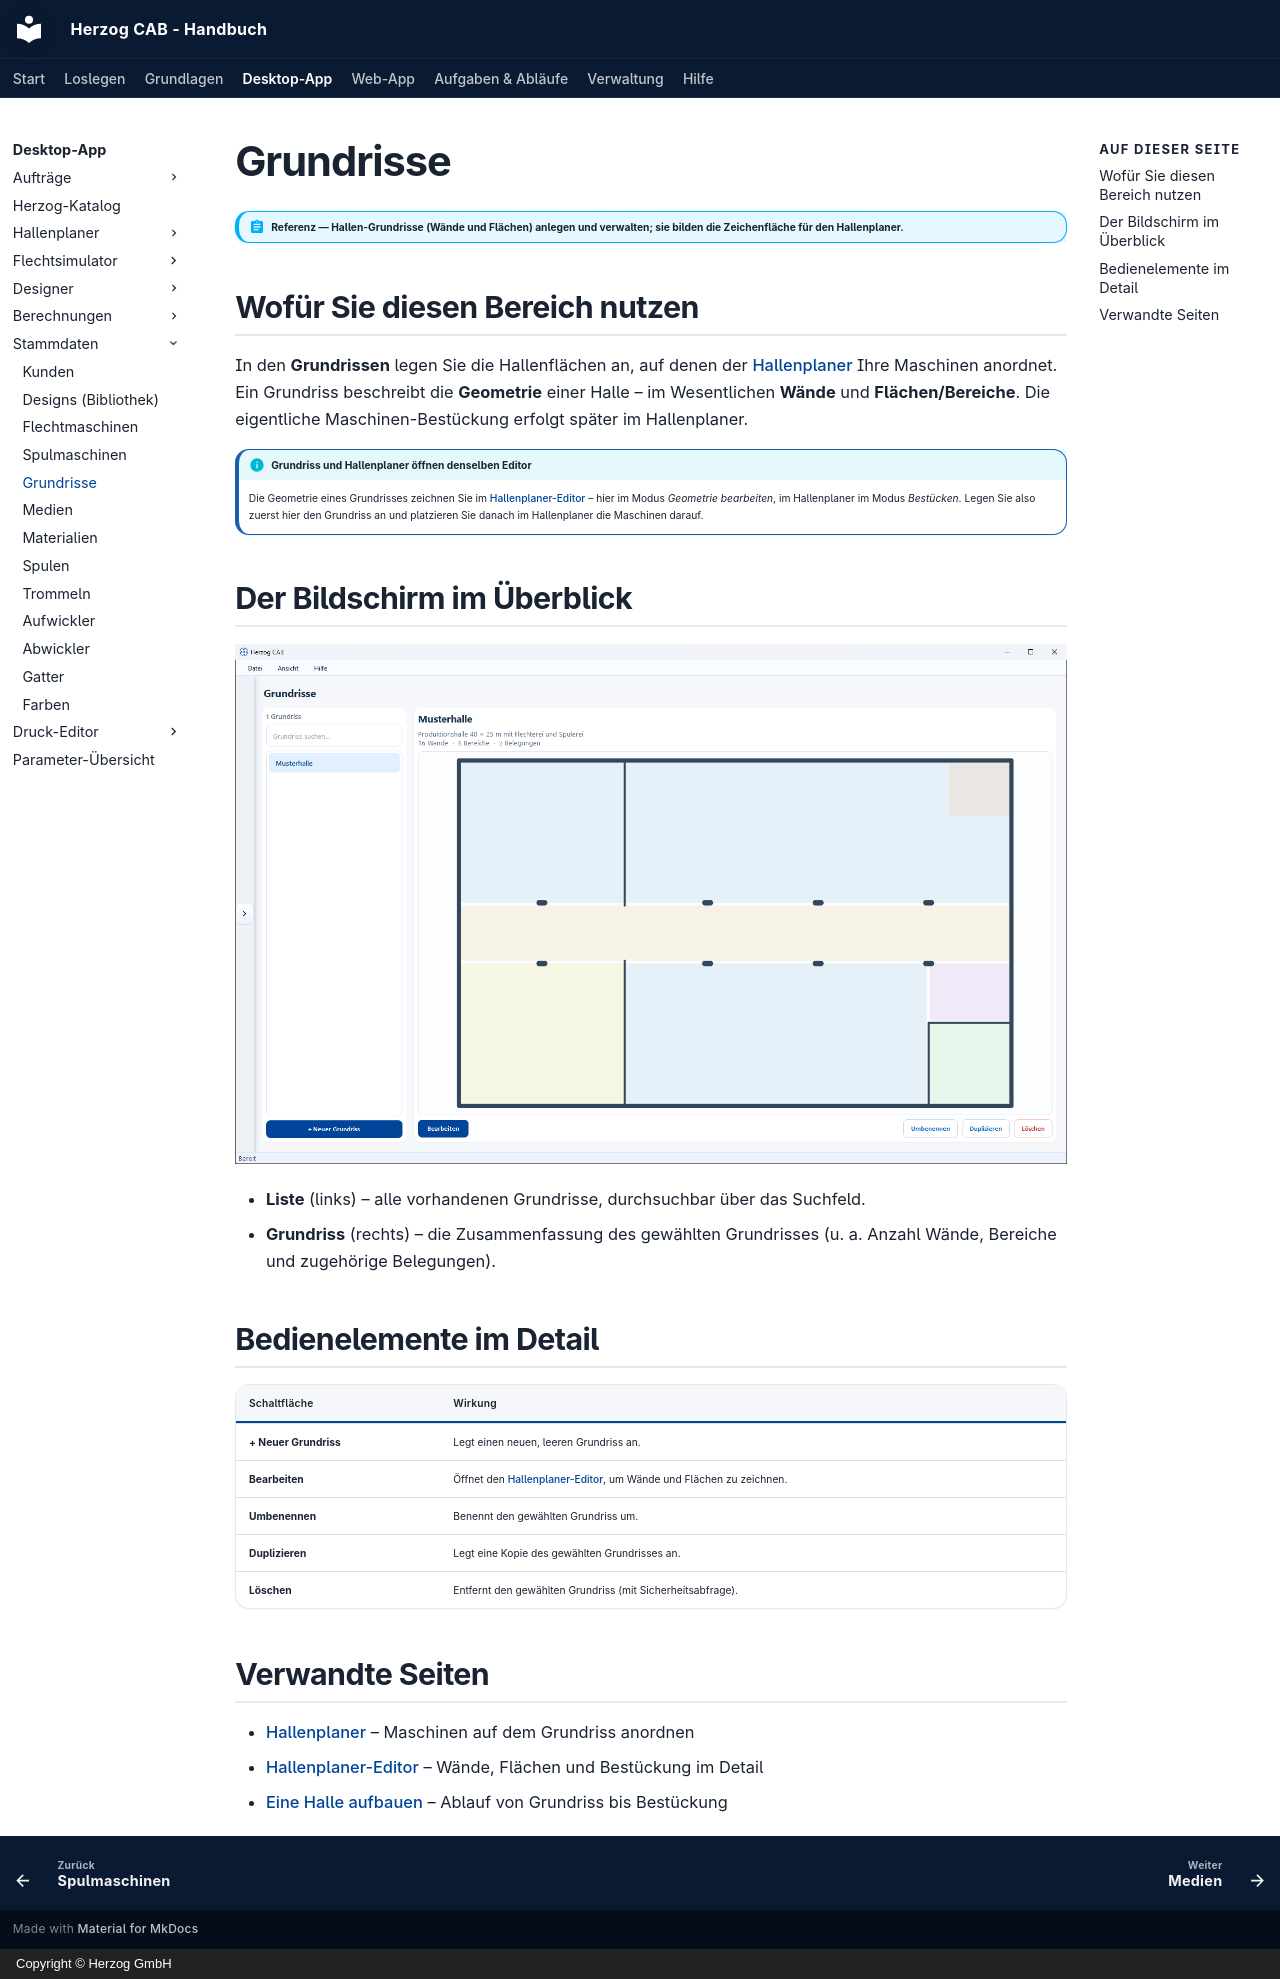

repository: Herzog-GmbH/HerzogCAB-Docs · page: master-data/floor-plans/index.html · generator: mkdocs · copyright: Copyright © Herzog GmbH

# Grundrisse

!!! abstract "Referenz — Hallen-Grundrisse (Wände und Flächen) anlegen und verwalten; sie bilden die Zeichenfläche für den Hallenplaner."

## Wofür Sie diesen Bereich nutzen

In den **Grundrissen** legen Sie die Hallenflächen an, auf denen der
[Hallenplaner](../hall-planner/index.md) Ihre Maschinen anordnet. Ein Grundriss
beschreibt die **Geometrie** einer Halle – im Wesentlichen **Wände** und
**Flächen/Bereiche**. Die eigentliche Maschinen-Bestückung erfolgt später im
Hallenplaner.

!!! info "Grundriss und Hallenplaner öffnen denselben Editor"
    Die Geometrie eines Grundrisses zeichnen Sie im
    [Hallenplaner-Editor](../hall-planner/editor.md) – hier im Modus
    *Geometrie bearbeiten*, im Hallenplaner im Modus *Bestücken*. Legen Sie also
    zuerst hier den Grundriss an und platzieren Sie danach im Hallenplaner die
    Maschinen darauf.

## Der Bildschirm im Überblick

![Grundrisse: Liste links, Grundriss-Ansicht rechts.](../assets/screenshots/master-data/grundrisse.png)

* **Liste** (links) – alle vorhandenen Grundrisse, durchsuchbar über das
  Suchfeld.
* **Grundriss** (rechts) – die Zusammenfassung des gewählten Grundrisses (u. a.
  Anzahl Wände, Bereiche und zugehörige Belegungen).

## Bedienelemente im Detail

| Schaltfläche | Wirkung |
|---|---|
| **+ Neuer Grundriss** | Legt einen neuen, leeren Grundriss an. |
| **Bearbeiten** | Öffnet den [Hallenplaner-Editor](../hall-planner/editor.md), um Wände und Flächen zu zeichnen. |
| **Umbenennen** | Benennt den gewählten Grundriss um. |
| **Duplizieren** | Legt eine Kopie des gewählten Grundrisses an. |
| **Löschen** | Entfernt den gewählten Grundriss (mit Sicherheitsabfrage). |

## Verwandte Seiten

* [Hallenplaner](../hall-planner/index.md) – Maschinen auf dem Grundriss anordnen
* [Hallenplaner-Editor](../hall-planner/editor.md) – Wände, Flächen und
  Bestückung im Detail
* [Eine Halle aufbauen](../tasks/build-hall.md) – Ablauf von Grundriss bis
  Bestückung
